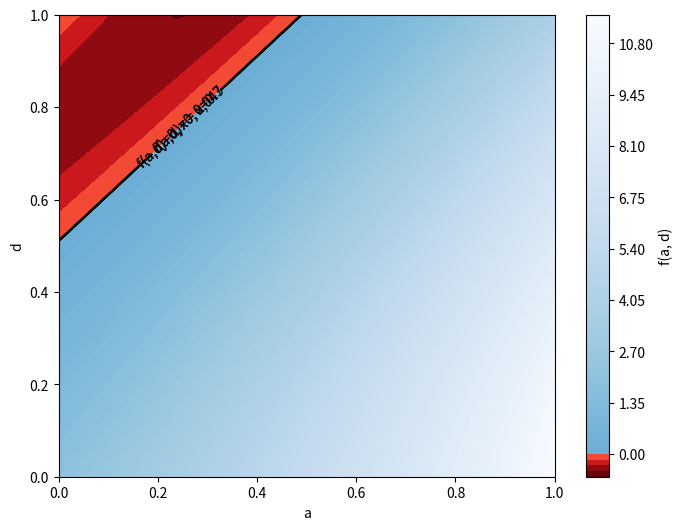

Here is the Python script that generated this plot: (Note: this script raises an exception after producing the figure.)
import numpy as np
import matplotlib.pyplot as plt
from matplotlib.colors import ListedColormap, TwoSlopeNorm
import os

# Définir la fonction
def f(a, d, delta, x_tilde, b):
    term1 = (1 - b * (d - a)) * delta * (1 - delta * (d ** 2 - a * d) - x_tilde * (d - a) * (1 - delta) + a)
    term2 = (1 - b * delta * (d - a)) * (1 - delta * (d ** 2 - a * d) - x_tilde * (1 - delta) + a * delta)
    return term1 + term2

# Paramètres
delta = 0.96
x_tilde = 0.96
b = 2

# Créer une grille de valeurs pour a et d
a = np.linspace(0, 1, 100)
d = np.linspace(0, 1, 100)
a, d = np.meshgrid(a, d)

# Calculer les valeurs de la fonction pour chaque point de la grille
z = f(a, d, delta, x_tilde, b)

# Créer une colormap personnalisée pour les valeurs négatives et positives
positive_cm = plt.cm.Blues_r(np.linspace(0.5, 1, 128))
negative_cm = plt.cm.Reds_r(np.linspace(0, 0.5, 128))

# Fusionner les deux colormaps en une seule
newcolors = np.vstack((negative_cm, positive_cm))
newcmp = ListedColormap(newcolors)

# Créer une norme pour centrer la colormap à zéro
divnorm = TwoSlopeNorm(vmin=z.min(), vcenter=0, vmax=z.max())

# Tracer le graphique
plt.figure(figsize=(8, 6))
contour = plt.contourf(a, d, z, levels=100, cmap=newcmp, norm=divnorm)
plt.colorbar(contour, label='f(a, d)')
plt.xlabel('a')
plt.ylabel('d')

# Ajouter la courbe de niveau pour f(a, d) = 0
zero_contour = plt.contour(a, d, z, levels=[0], colors='black', linewidths=1.5)
plt.clabel(zero_contour, fmt='f(a,d)=0, x = 0,04', inline=True)

delta = 0.96
x_tilde = 0.04
b = 2
z = f(a, d, delta, x_tilde, b)

zero_contour = plt.contour(a, d, z, levels=[0], colors='black', linewidths=1.5)
plt.clabel(zero_contour, fmt='f(a,d)=0, x = 0.04', inline=True)

delta = 0.96
x_tilde = 0.3
b = 2
z = f(a, d, delta, x_tilde, b)

zero_contour = plt.contour(a, d, z, levels=[0], colors='black', linewidths=1.5)
plt.clabel(zero_contour, fmt='f(a,d)=0, x=0.3', inline=True)

delta = 0.96
x_tilde = 0.7
b = 2
z = f(a, d, delta, x_tilde, b)

zero_contour = plt.contour(a, d, z, levels=[0], colors='black', linewidths=1.5)
plt.clabel(zero_contour, fmt='f(a,d)=0, x=0.7', inline=True)


# Get the directory of the current script
dir_path = os.path.dirname(os.path.abspath(__file__))

# Create the path to the directory where you want to save the file
save_dir = os.path.join(dir_path, 'Graphs', 'Graph 1')

# Ensure the directory exists
os.makedirs(save_dir, exist_ok=True)

# Save the figure
plt.savefig(os.path.join(save_dir, 'g1 v x.pdf'))